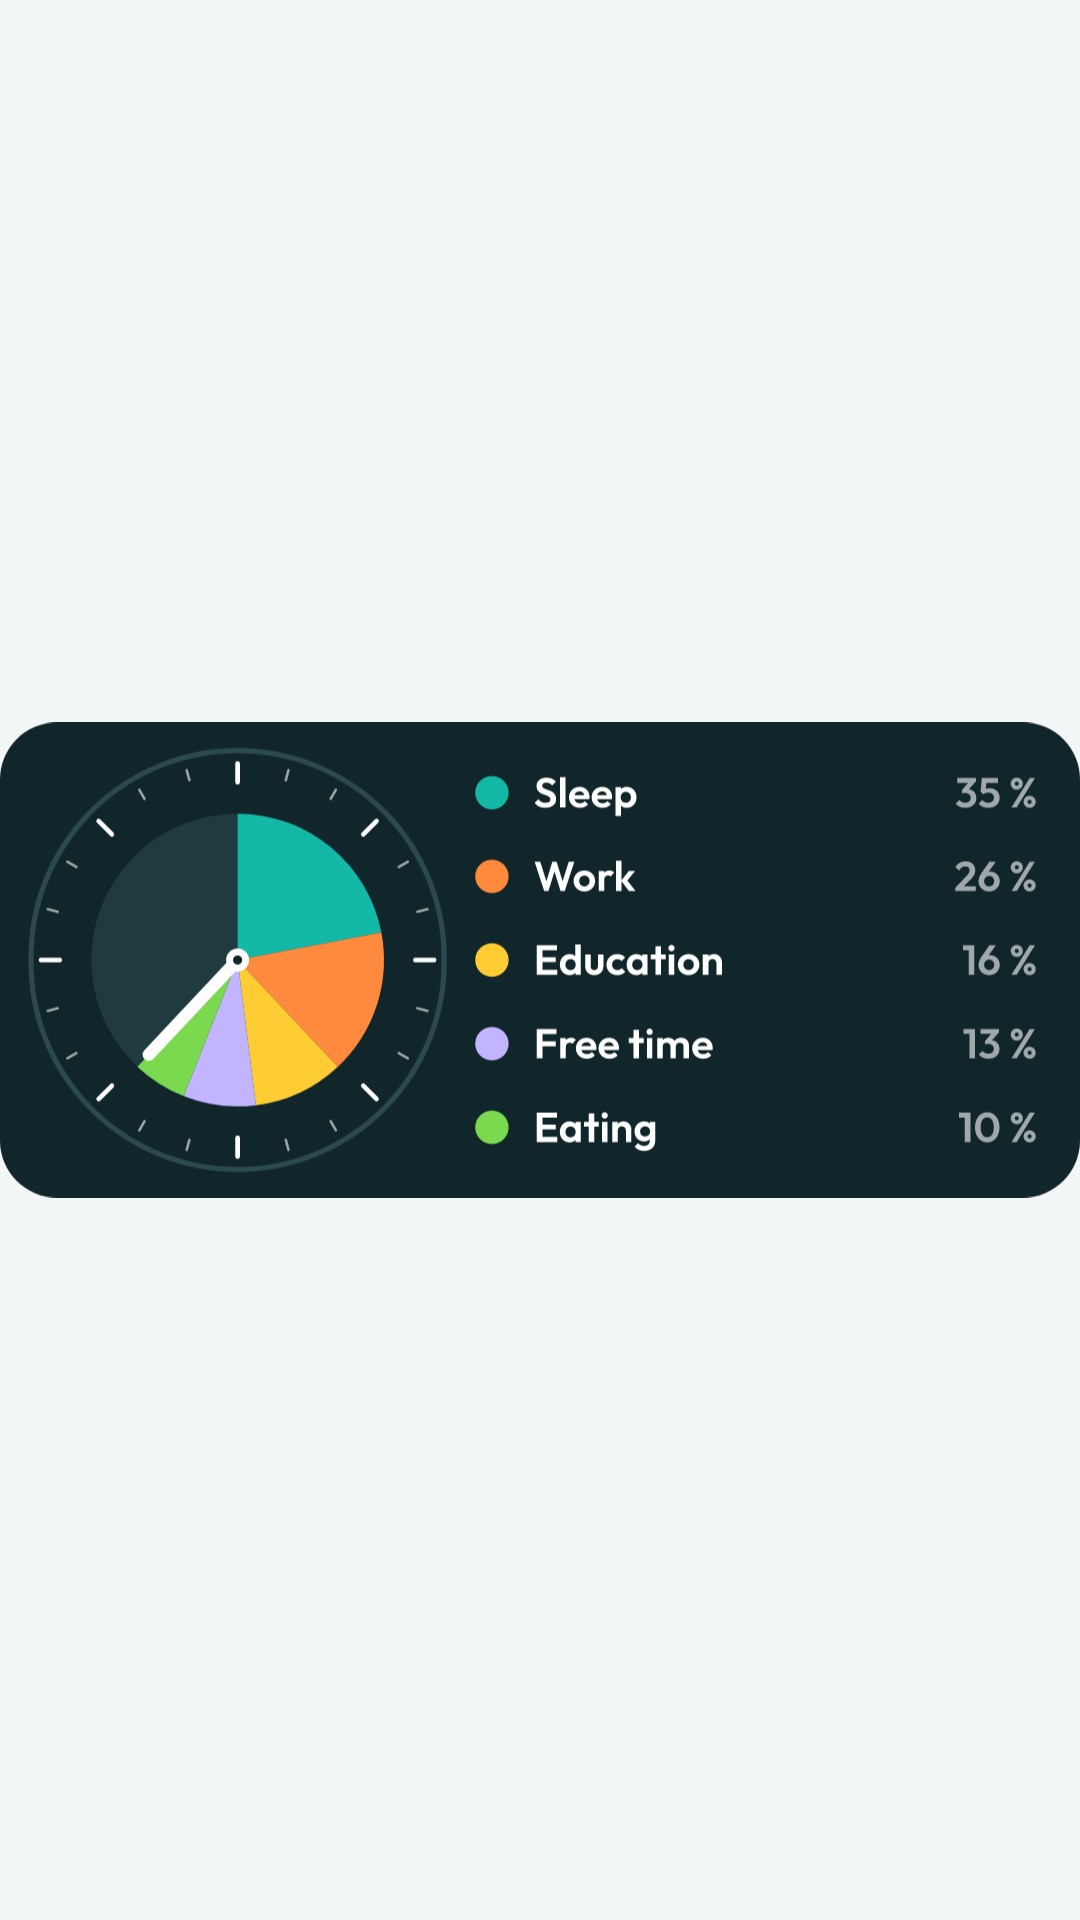

The Android layout XML behind this screen, and the referenced resources:
<!-- AndroidManifest.xml: application theme Theme.TimeOfLife -->
<!-- res/layout/widget_preview_clock.xml -->
<?xml version="1.0" encoding="utf-8"?>
<ImageView xmlns:android="http://schemas.android.com/apk/res/android"
    android:layout_width="match_parent"
    android:layout_height="match_parent"
    android:contentDescription="@string/clock_widget_name"
    android:scaleType="fitCenter"
    android:src="@drawable/widget_preview_clock" />
<!-- resources referenced by this layout -->
<resources>
  <!-- drawable widget_preview_clock: vector/xml drawable (drawable, 32371 chars, omitted) -->
  <string name="clock_widget_name">Life clock</string>
  <style name="Theme.TimeOfLife" parent="android:Theme.Material.Light.NoActionBar">
          <item name="android:windowBackground">@color/brand_window_background</item>
      </style>
  <color name="brand_window_background">#FFF3F6F6</color>
</resources>
